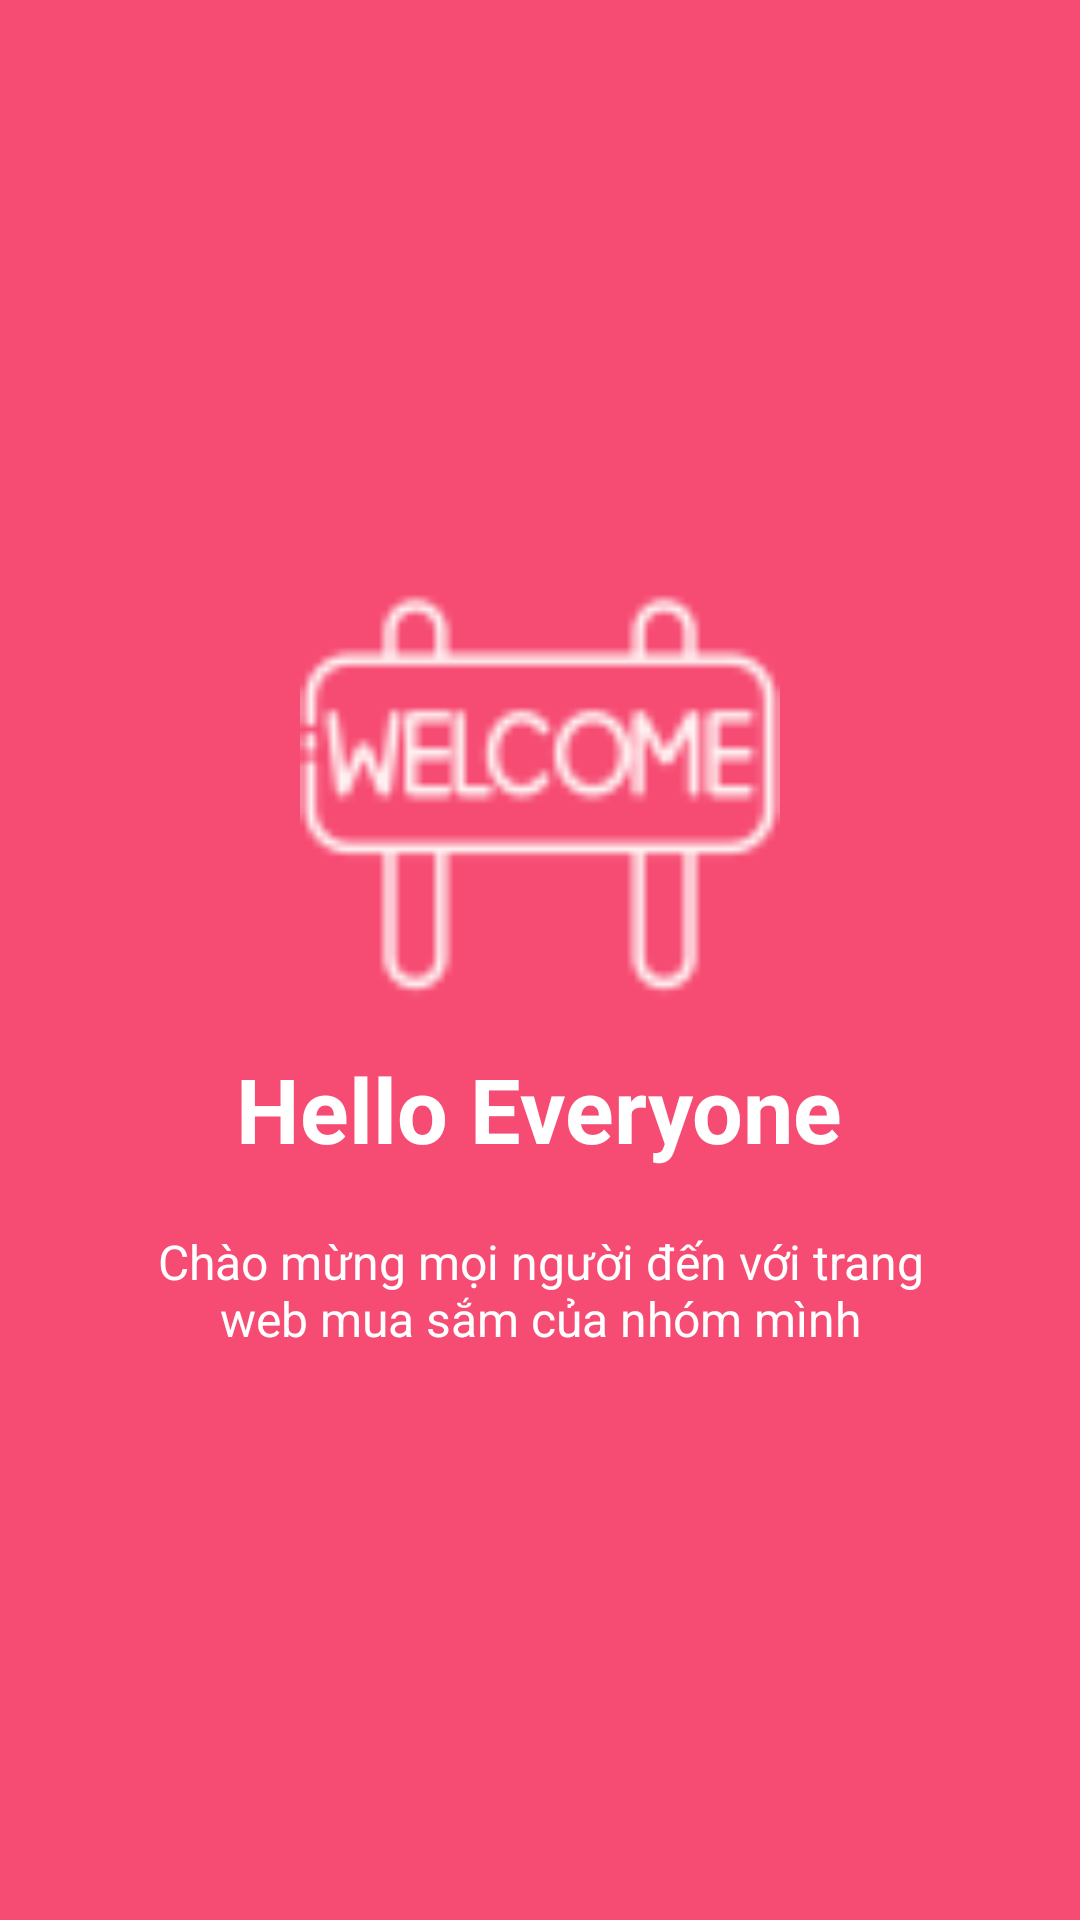

Android layout source for this screen:
<!-- AndroidManifest.xml: application theme Theme.BanHang -->
<!-- res/layout/welcome_slide1.xml -->
<?xml version="1.0" encoding="utf-8"?>
<RelativeLayout xmlns:android="http://schemas.android.com/apk/res/android"
    xmlns:tools="http://schemas.android.com/tools"
    android:layout_width="match_parent"
    android:layout_height="match_parent"
    android:background="@color/bg_screen1">

    <LinearLayout
        android:layout_width="wrap_content"
        android:layout_height="wrap_content"
        android:layout_centerInParent="true"
        android:gravity="center_horizontal"
        android:orientation="vertical"
        tools:ignore="UselessParent">

        <ImageView
            android:layout_width="@dimen/img_width_height"
            android:layout_height="@dimen/img_width_height"
            android:src="@drawable/welcome_slide1"
            android:contentDescription="TODO" />

        <TextView
            android:layout_width="wrap_content"
            android:layout_height="wrap_content"
            android:text="@string/slide_1_title"
            android:textColor="@android:color/white"
            android:textSize="@dimen/slide_title"
            android:textStyle="bold"
            tools:ignore="SpUsage" />

        <TextView
            android:layout_width="wrap_content"
            android:layout_height="wrap_content"
            android:layout_marginTop="20dp"
            android:paddingLeft="@dimen/desc_padding"
            android:paddingRight="@dimen/desc_padding"
            android:text="@string/slide_1_desc"
            android:textAlignment="center"
            android:textColor="@android:color/white"
            android:textSize="@dimen/slide_desc"
            tools:ignore="SpUsage" />

    </LinearLayout>
</RelativeLayout>
<!-- resources referenced by this layout -->
<resources>
  <color name="bg_screen1">#f64c73</color>
  <dimen name="desc_padding">40dp</dimen>
  <dimen name="img_width_height">160dp</dimen>
  <dimen name="slide_desc">16dp</dimen>
  <dimen name="slide_title">30dp</dimen>
  <!-- drawable welcome_slide1: png bitmap (drawable, 1808 bytes) -->
  <string name="slide_1_desc">
      Chào mừng mọi người đến với trang web mua sắm của nhóm mình
      </string>
  <string name="slide_1_title">Hello Everyone</string>
</resources>
